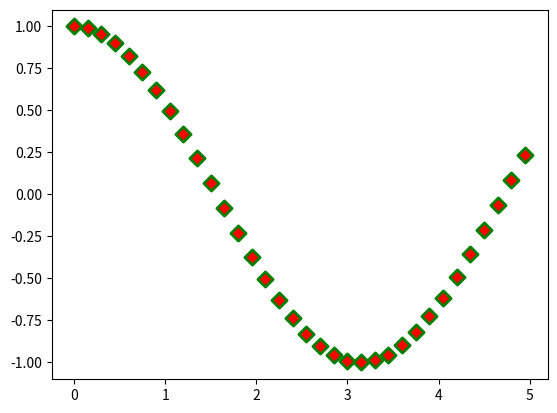

Generate this figure with matplotlib:
import matplotlib.pyplot as plt
import numpy as np

x = np.arange(0,5,0.15)
y = np.cos(x)
plt.scatter(x,y, s = 60, c = 'r', marker = 'D', linewidths = 2, edgecolor = 'g')
